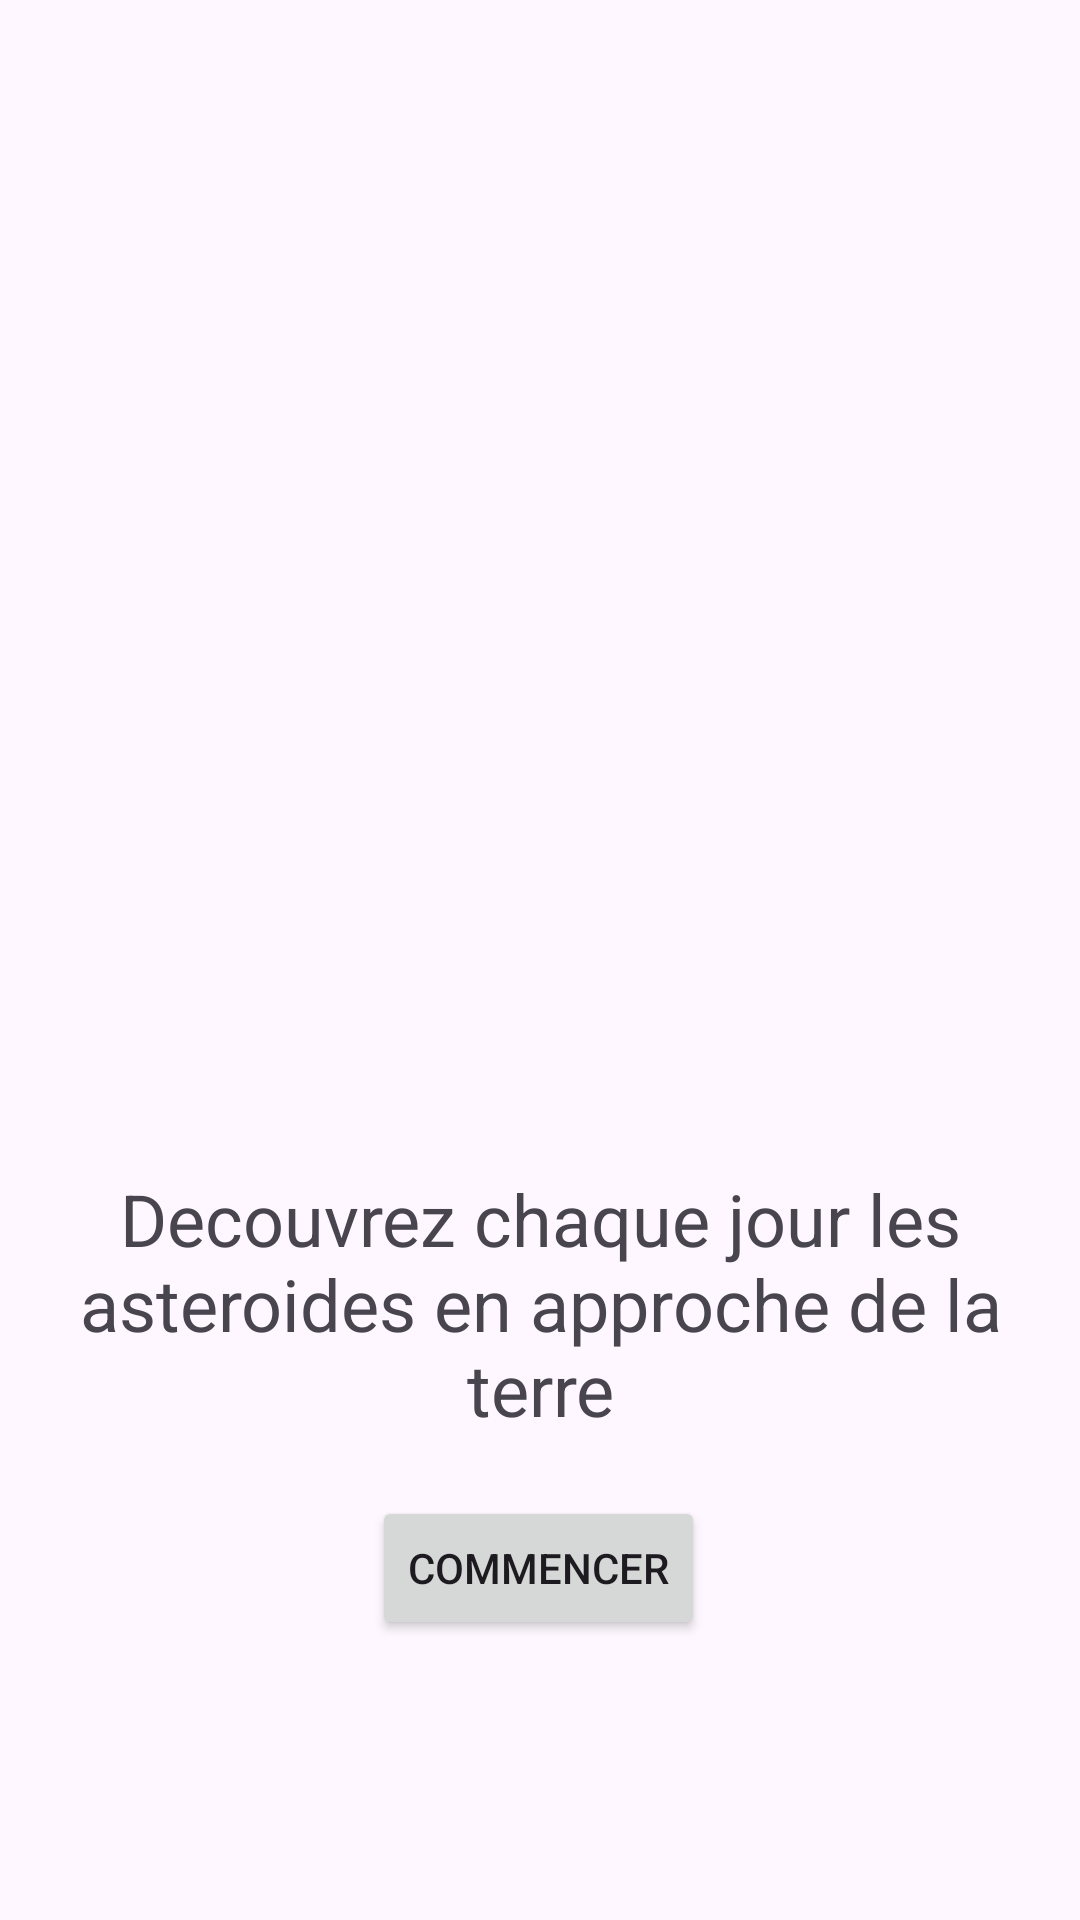

Here is an Android app screen rendered from its layout file. Give the layout XML and the strings, colors and styles it references.
<!-- AndroidManifest.xml: application theme Theme.PartielAndroidAsteroid -->
<!-- res/layout/activity_main.xml -->
<?xml version="1.0" encoding="utf-8"?>
<androidx.constraintlayout.widget.ConstraintLayout xmlns:android="http://schemas.android.com/apk/res/android"
    xmlns:app="http://schemas.android.com/apk/res-auto"
    xmlns:tools="http://schemas.android.com/tools"
    android:id="@+id/main"
    android:layout_width="match_parent"
    android:layout_height="match_parent"
    tools:context=".MainActivity">


    <ImageView
        android:id="@+id/imageView2"
        android:layout_width="300dp"
        android:layout_height="300dp"
        app:layout_constraintBottom_toBottomOf="parent"
        app:layout_constraintEnd_toEndOf="parent"
        app:layout_constraintHorizontal_bias="0.495"
        app:layout_constraintStart_toStartOf="parent"
        app:layout_constraintTop_toTopOf="parent"
        app:layout_constraintVertical_bias="0.038"
        app:srcCompat="@mipmap/ic_launcher_round" />

    <TextView
        android:id="@+id/textView2"
        android:layout_width="wrap_content"
        android:layout_height="wrap_content"
        android:layout_marginTop="76dp"
        android:text="@string/Description"
        android:textAlignment="center"
        android:textSize="24sp"
        app:layout_constraintBottom_toBottomOf="parent"
        app:layout_constraintEnd_toEndOf="parent"
        app:layout_constraintHorizontal_bias="0.0"
        app:layout_constraintStart_toStartOf="parent"
        app:layout_constraintTop_toBottomOf="@+id/imageView2"
        app:layout_constraintVertical_bias="0.007" />

    <Button
        android:id="@+id/commencer"
        android:layout_width="wrap_content"
        android:layout_height="wrap_content"
        android:text="@string/Start"
        app:layout_constraintBottom_toBottomOf="parent"
        app:layout_constraintEnd_toEndOf="parent"
        app:layout_constraintHorizontal_bias="0.498"
        app:layout_constraintStart_toStartOf="parent"
        app:layout_constraintTop_toBottomOf="@+id/textView2"
        app:layout_constraintVertical_bias="0.175" />

</androidx.constraintlayout.widget.ConstraintLayout>
<!-- resources referenced by this layout -->
<resources>
  <string name="Description">Decouvrez chaque jour les asteroides en approche de la terre </string>
  <string name="Start">Commencer</string>
  <style name="Theme.PartielAndroidAsteroid" parent="Base.Theme.PartielAndroidAsteroid" />
  <style name="Base.Theme.PartielAndroidAsteroid" parent="Theme.Material3.DayNight.NoActionBar">
          
          
      </style>
</resources>
